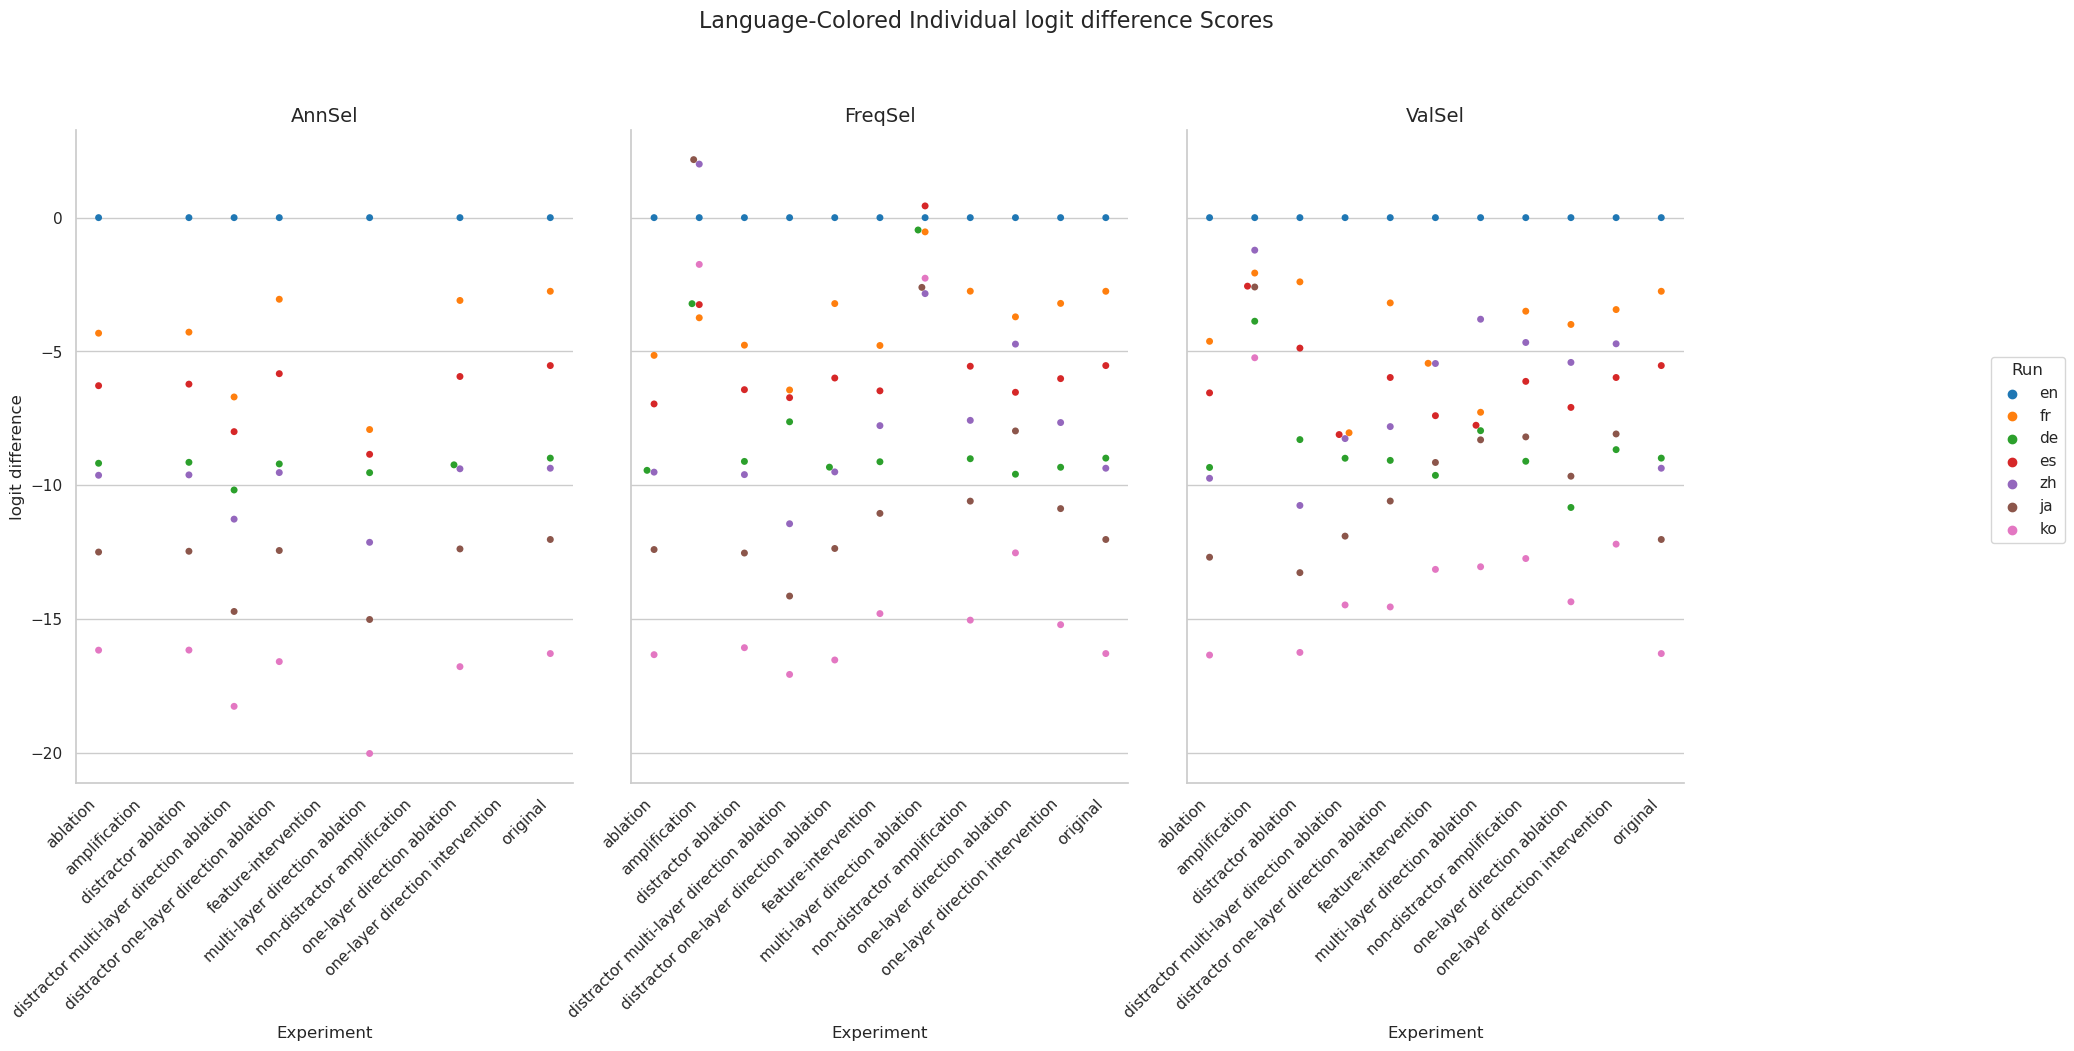

Data behind this chart, as committed beside it:
Experiment, Method, Run, mean, stdev
original, AnnSel, en, 0.0, 0.0
original, AnnSel, fr, -2.752, 4.243
original, AnnSel, de, -8.987, 5.394
original, AnnSel, es, -5.528, 4.821
original, AnnSel, zh, -9.364, 2.933
original, AnnSel, ja, -12.03, 4.275
original, AnnSel, ko, -16.29, 3.614
original, FreqSel, en, 0.0, 0.0
original, FreqSel, fr, -2.752, 4.243
original, FreqSel, de, -8.987, 5.394
original, FreqSel, es, -5.528, 4.821
original, FreqSel, zh, -9.364, 2.933
original, FreqSel, ja, -12.03, 4.275
original, FreqSel, ko, -16.29, 3.614
original, ValSel, en, 0.0, 0.0
original, ValSel, fr, -2.752, 4.243
original, ValSel, de, -8.987, 5.394
original, ValSel, es, -5.528, 4.821
original, ValSel, zh, -9.364, 2.933
original, ValSel, ja, -12.03, 4.275
original, ValSel, ko, -16.29, 3.614
distractor ablation, AnnSel, en, 0.0, 0.0
distractor ablation, AnnSel, fr, -4.279, 4.468
distractor ablation, AnnSel, de, -9.144, 5.397
distractor ablation, AnnSel, es, -6.222, 4.821
distractor ablation, AnnSel, zh, -9.613, 2.753
distractor ablation, AnnSel, ja, -12.47, 4.191
distractor ablation, AnnSel, ko, -16.16, 3.481
distractor ablation, FreqSel, en, 0.0, 0.0
distractor ablation, FreqSel, fr, -4.766, 4.356
distractor ablation, FreqSel, de, -9.11, 5.345
distractor ablation, FreqSel, es, -6.428, 4.7
distractor ablation, FreqSel, zh, -9.603, 2.626
distractor ablation, FreqSel, ja, -12.53, 4.114
distractor ablation, FreqSel, ko, -16.07, 3.375
distractor ablation, ValSel, en, 0.0, 0.0
distractor ablation, ValSel, fr, -2.401, 4.413
distractor ablation, ValSel, de, -8.295, 5.533
distractor ablation, ValSel, es, -4.876, 4.883
distractor ablation, ValSel, zh, -10.76, 2.903
distractor ablation, ValSel, ja, -13.27, 4.032
distractor ablation, ValSel, ko, -16.25, 3.91
ablation, AnnSel, en, 0.0, 0.0
ablation, AnnSel, fr, -4.318, 4.45
ablation, AnnSel, de, -9.179, 5.415
ablation, AnnSel, es, -6.28, 4.788
ablation, AnnSel, zh, -9.627, 2.745
ablation, AnnSel, ja, -12.5, 4.211
ablation, AnnSel, ko, -16.16, 3.481
ablation, FreqSel, en, 0.0, 0.0
ablation, FreqSel, fr, -5.147, 4.46
ablation, FreqSel, de, -9.443, 5.56
ablation, FreqSel, es, -6.962, 4.843
ablation, FreqSel, zh, -9.51, 2.658
ablation, FreqSel, ja, -12.4, 4.249
ablation, FreqSel, ko, -16.33, 3.472
ablation, ValSel, en, 0.0, 0.0
ablation, ValSel, fr, -4.622, 4.518
ablation, ValSel, de, -9.334, 5.575
ablation, ValSel, es, -6.548, 4.917
... 171 more rows
